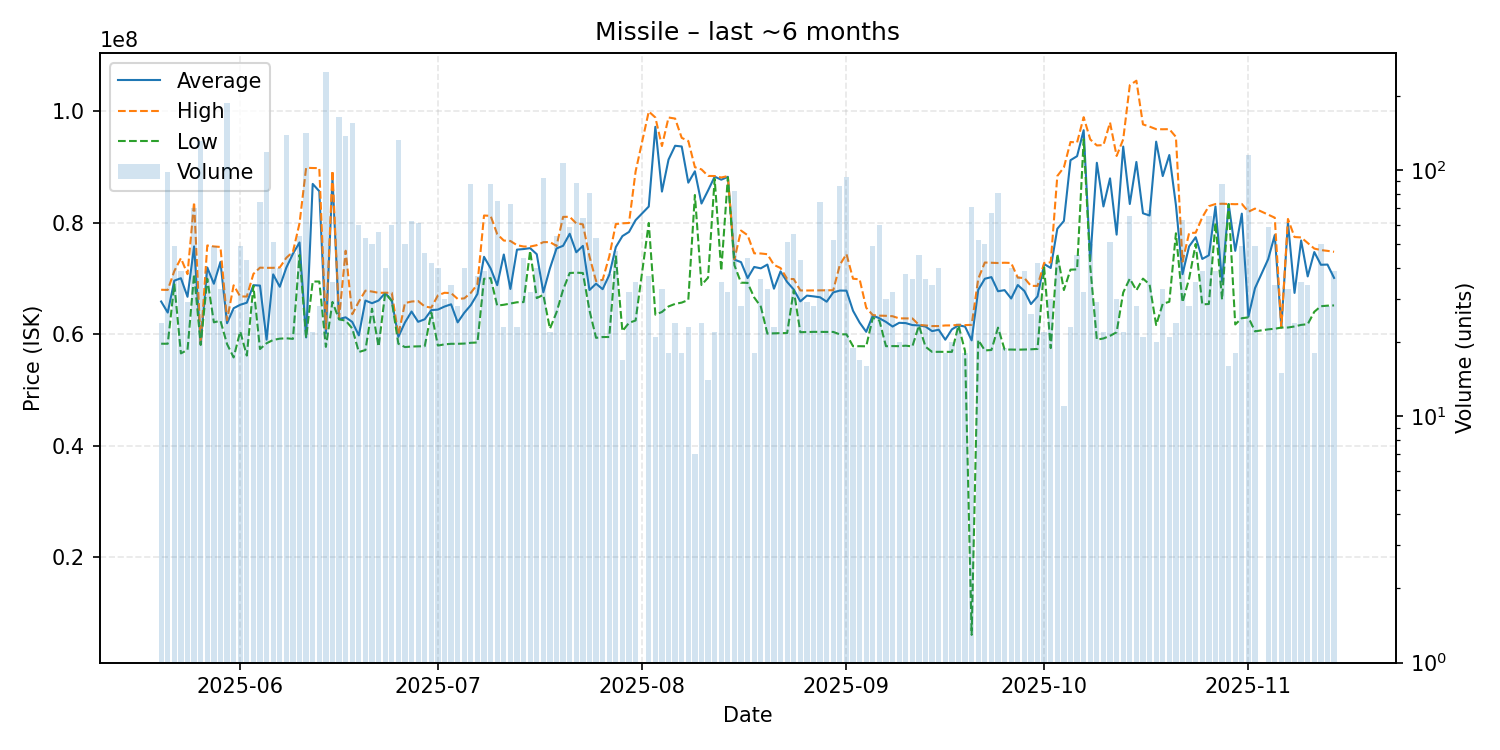

Values plotted in this chart, from the file beside it:
date, average, highest, lowest, order_count, volume
2025-05-20, 65895833, 68000000, 58325000, 13, 24
2025-05-21, 63910816, 67975000, 58320000, 35, 98
2025-05-22, 69637959, 71360000, 68990000, 19, 49
2025-05-23, 70073077, 73670000, 56590000, 21, 39
2025-05-24, 66739655, 70800000, 57220000, 12, 29
2025-05-25, 75778571, 83730000, 70820000, 40, 70
2025-05-26, 58290000, 58360000, 58100000, 33, 131
2025-05-27, 71999231, 75950000, 69980000, 16, 39
2025-05-28, 69080612, 75770000, 62160000, 12, 49
2025-05-29, 72993939, 75680000, 62440000, 13, 33
2025-05-30, 62000000, 62550000, 58270000, 43, 187
2025-05-31, 64692963, 68800000, 55860000, 12, 27
2025-06-01, 65308367, 66800000, 60525000, 27, 49
2025-06-02, 65680233, 66790000, 56195000, 18, 43
2025-06-03, 68825172, 70840000, 68710000, 12, 29
2025-06-04, 68755270, 71970000, 57370000, 28, 74
2025-06-05, 59050000, 71930000, 58410000, 34, 119
2025-06-06, 70761373, 71940000, 59000000, 22, 51
2025-06-07, 68542250, 72000000, 59230000, 13, 40
2025-06-08, 71980000, 73735000, 59300000, 39, 139
2025-06-09, 74463043, 74810000, 59190000, 18, 46
2025-06-10, 76488519, 79930000, 74250000, 19, 54
2025-06-11, 59450000, 89880000, 59400000, 34, 141
2025-06-12, 86988182, 89840000, 69480000, 12, 22
2025-06-13, 85672500, 89820000, 69480000, 15, 28
2025-06-14, 60190000, 61000000, 57760000, 58, 250
2025-06-15, 88020857, 89370000, 65825000, 13, 35
2025-06-16, 62745000, 62870000, 62680000, 35, 164
2025-06-17, 63060000, 75000000, 62470000, 32, 138
2025-06-18, 62230000, 63615000, 61070000, 31, 156
2025-06-19, 59816200, 65870000, 56840000, 29, 60
2025-06-20, 66072642, 67840000, 57190000, 29, 53
2025-06-21, 65587800, 67680000, 64600000, 22, 50
2025-06-22, 66077321, 67450000, 57800000, 19, 56
2025-06-23, 67424750, 67470000, 67390000, 14, 40
2025-06-24, 66098667, 67460000, 65990000, 23, 60
2025-06-25, 59550000, 59890000, 58320000, 31, 133
2025-06-26, 62135200, 65610000, 57720000, 22, 50
2025-06-27, 64097742, 65890000, 57820000, 26, 62
2025-06-28, 62253115, 65980000, 57850000, 27, 61
2025-06-29, 62708696, 64995000, 57880000, 20, 46
2025-06-30, 64350000, 64800000, 63900000, 18, 42
2025-07-01, 64443000, 67000000, 57990000, 16, 40
2025-07-02, 64990000, 67460000, 58210000, 13, 30
2025-07-03, 65394706, 67400000, 58310000, 16, 34
2025-07-04, 62151429, 66360000, 58310000, 16, 28
2025-07-05, 63867750, 66460000, 58350000, 21, 40
2025-07-06, 65260568, 67460000, 58490000, 49, 88
2025-07-07, 67250541, 69000000, 58545000, 14, 37
2025-07-08, 73913077, 81320000, 69970000, 20, 39
2025-07-09, 71831364, 81260000, 70090000, 22, 88
2025-07-10, 68824533, 77980000, 65160000, 24, 75
2025-07-11, 74328261, 76830000, 65310000, 12, 23
2025-07-12, 68139863, 76750000, 65530000, 24, 73
2025-07-13, 75200000, 76000000, 65760000, 11, 23
2025-07-14, 75305227, 75760000, 65790000, 15, 44
2025-07-15, 75467500, 75750000, 74990000, 14, 32
2025-07-16, 74380250, 76000000, 66510000, 20, 40
2025-07-17, 67549462, 76540000, 67090000, 20, 93
2025-07-18, 71836364, 76560000, 61000000, 10, 22
... 117 more rows
